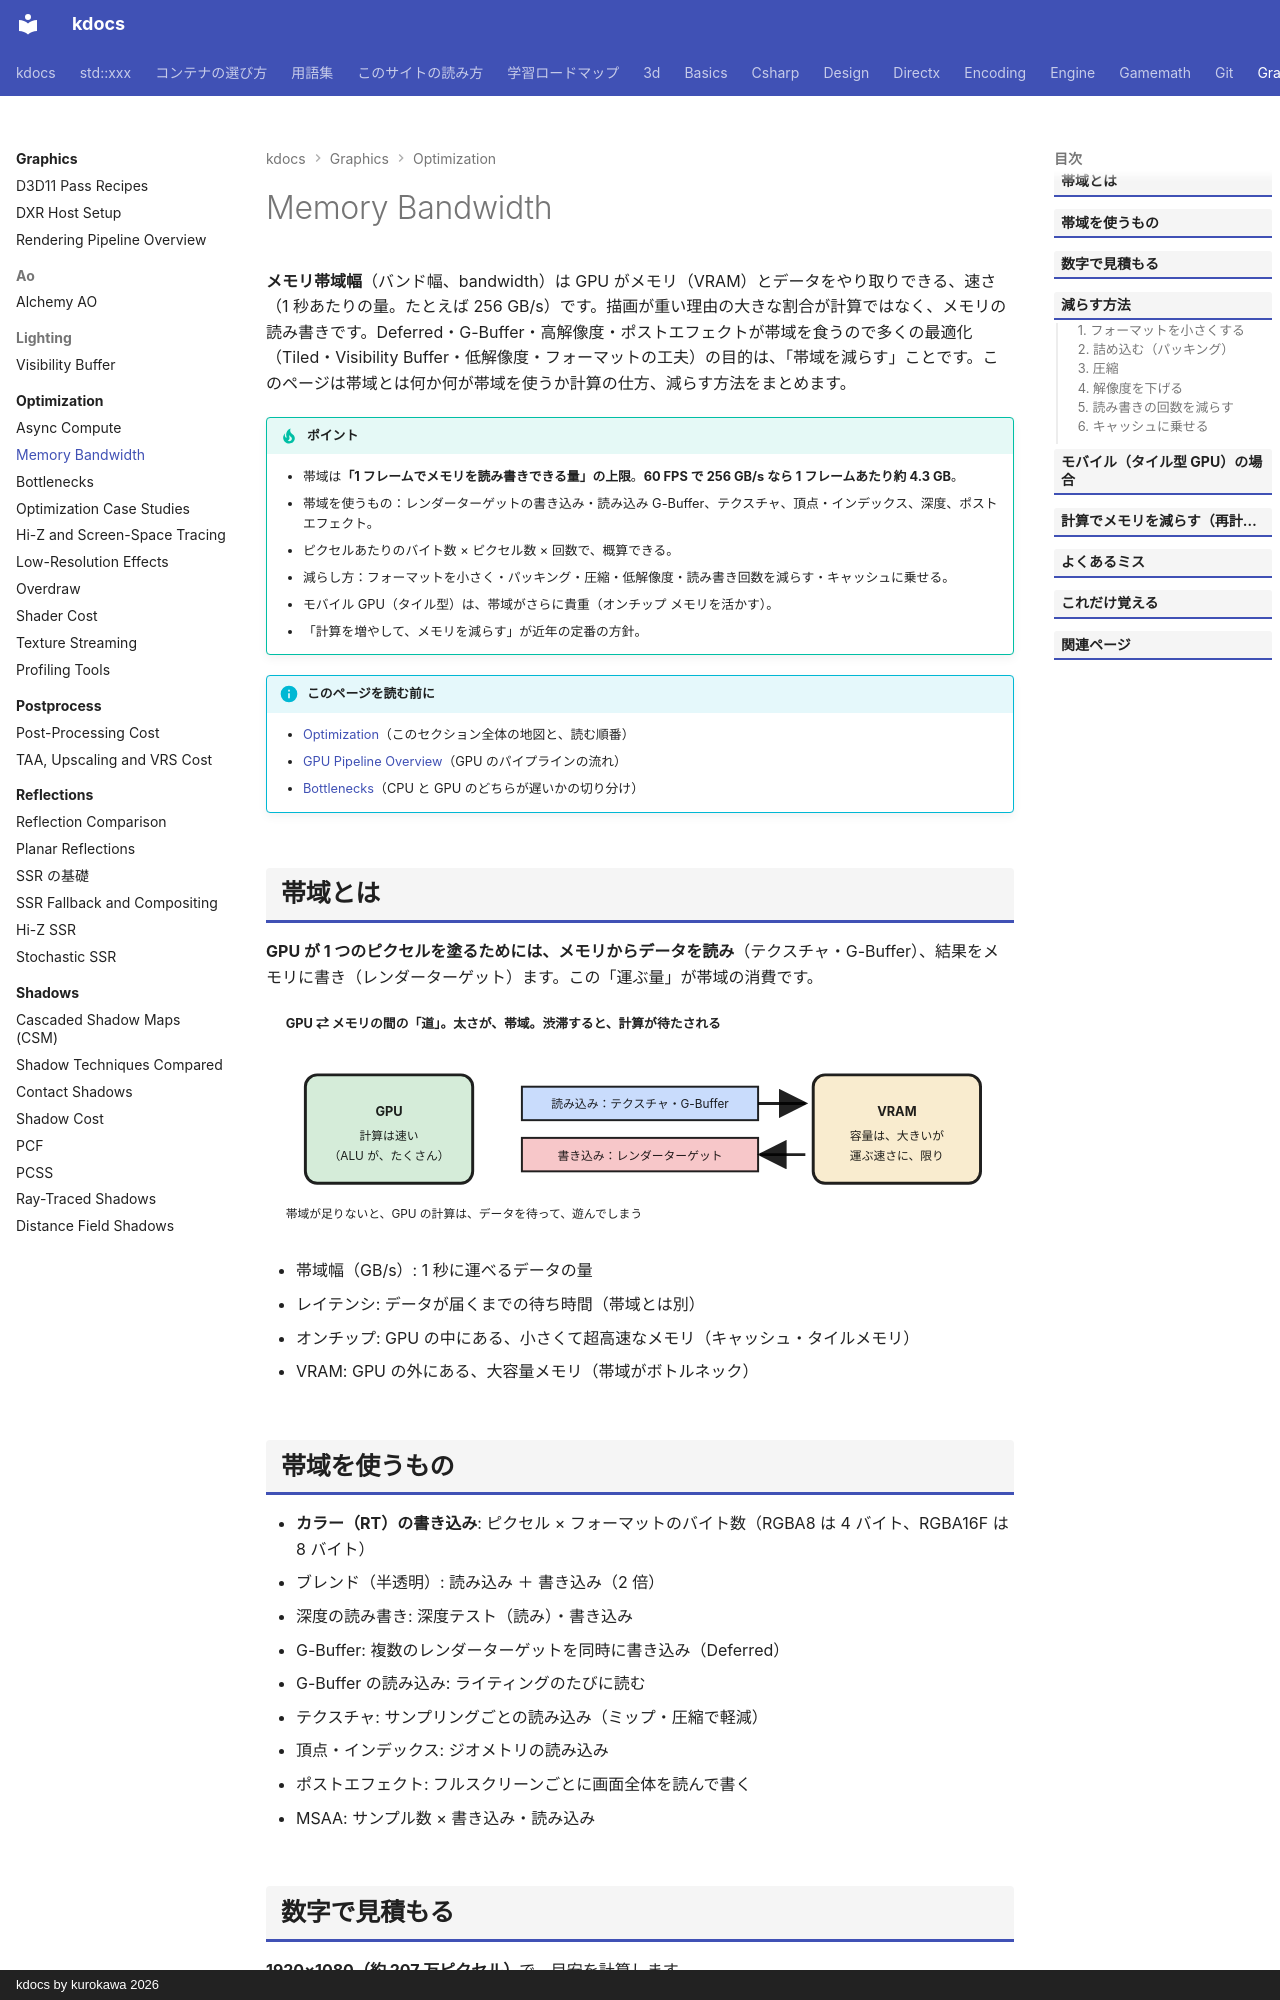

repository: qwzxdf/kdocs · page: graphics/optimization/bandwidth/index.html · generator: mkdocs · copyright: kdocs by kurokawa 2026

---
title: Memory Bandwidth
tags:
  - 最適化
  - 3Dゲーム
---

# Memory Bandwidth

**メモリ帯域幅**（バンド幅、bandwidth）は GPU がメモリ（VRAM）とデータをやり取りできる、速さ（1 秒あたりの量。たとえば 256 GB/s）です。描画が重い理由の大きな割合が計算ではなく、メモリの読み書きです。Deferred・G-Buffer・高解像度・ポストエフェクトが帯域を食うので多くの最適化（Tiled・Visibility Buffer・低解像度・フォーマットの工夫）の目的は、「帯域を減らす」ことです。このページは帯域とは何か何が帯域を使うか計算の仕方、減らす方法をまとめます。

!!! tip "ポイント"
    - 帯域は<strong>「1 フレームでメモリを読み書きできる量」の上限</strong>。<strong>60 FPS で 256 GB/s なら 1 フレームあたり約 4.3 GB</strong>。
    - 帯域を使うもの：レンダーターゲットの書き込み・読み込み G-Buffer、テクスチャ、頂点・インデックス、深度、ポストエフェクト。
    - ピクセルあたりのバイト数 × ピクセル数 × 回数で、概算できる。
    - 減らし方：フォーマットを小さく・パッキング・圧縮・低解像度・読み書き回数を減らす・キャッシュに乗せる。
    - モバイル GPU（タイル型）は、帯域がさらに貴重（オンチップ メモリを活かす）。
    - 「計算を増やして、メモリを減らす」が近年の定番の方針。

!!! info "このページを読む前に"
    - [Optimization](index.md)（このセクション全体の地図と、読む順番）
    - [GPU Pipeline Overview](../../directx/concepts/gpu-pipeline.md)（GPU のパイプラインの流れ）
    - [Bottlenecks](bottlenecks.md)（CPU と GPU のどちらが遅いかの切り分け）

## 帯域とは

**GPU が 1 つのピクセルを塗るためには、メモリからデータを読み**（テクスチャ・G-Buffer）、結果をメモリに書き（レンダーターゲット）ます。この「運ぶ量」が帯域の消費です。

<svg class="fig illust" viewBox="0 0 760 240" role="img" aria-label="GPU とメモリの間の帯域">
<defs><marker id="bw1" markerWidth="10" markerHeight="10" refX="9" refY="5" orient="auto"><path d="M0,0 L10,5 L0,10 z" fill="currentColor"/></marker></defs>
<text x="20" y="22" class="fig-title">GPU ⇄ メモリの間の「道」。太さが、帯域。渋滞すると、計算が待たされる</text>
<rect x="40" y="70" width="170" height="110" rx="12" fill="rgba(46,160,67,0.2)" stroke="currentColor" stroke-width="3"/>
<text x="125" y="112" text-anchor="middle" style="font-weight:700">GPU</text><text x="125" y="136" text-anchor="middle" style="font-size:12px">計算は速い</text><text x="125" y="156" text-anchor="middle" style="font-size:12px">（ALU が、たくさん）</text>
<rect x="260" y="82" width="240" height="34" fill="rgba(76,139,245,0.3)" stroke="currentColor" stroke-width="2"/><text x="380" y="104" text-anchor="middle" style="font-size:12px">読み込み：テクスチャ・G-Buffer</text>
<rect x="260" y="134" width="240" height="34" fill="rgba(229,72,77,0.3)" stroke="currentColor" stroke-width="2"/><text x="380" y="156" text-anchor="middle" style="font-size:12px">書き込み：レンダーターゲット</text>
<line x1="500" y1="99" x2="548" y2="99" stroke="currentColor" stroke-width="3" marker-end="url(#bw1)"/>
<line x1="548" y1="151" x2="502" y2="151" stroke="currentColor" stroke-width="3" marker-end="url(#bw1)"/>
<rect x="556" y="70" width="170" height="110" rx="12" fill="rgba(229,170,40,0.22)" stroke="currentColor" stroke-width="3"/>
<text x="641" y="112" text-anchor="middle" style="font-weight:700">VRAM</text><text x="641" y="136" text-anchor="middle" style="font-size:12px">容量は、大きいが</text><text x="641" y="156" text-anchor="middle" style="font-size:12px">運ぶ速さに、限り</text>
<text x="20" y="215" style="font-size:12px">帯域が足りないと、GPU の計算は、データを待って、遊んでしまう</text>
</svg>

- 帯域幅（GB/s）: 1 秒に運べるデータの量
- レイテンシ: データが届くまでの待ち時間（帯域とは別）
- オンチップ: GPU の中にある、小さくて超高速なメモリ（キャッシュ・タイルメモリ）
- VRAM: GPU の外にある、大容量メモリ（帯域がボトルネック）

## 帯域を使うもの

- **カラー（RT）の書き込み**: ピクセル × フォーマットのバイト数（RGBA8 は 4 バイト、RGBA16F は 8 バイト）
- ブレンド（半透明）: 読み込み ＋ 書き込み（2 倍）
- 深度の読み書き: 深度テスト（読み）・書き込み
- G-Buffer: 複数のレンダーターゲットを同時に書き込み（Deferred）
- G-Buffer の読み込み: ライティングのたびに読む
- テクスチャ: サンプリングごとの読み込み（ミップ・圧縮で軽減）
- 頂点・インデックス: ジオメトリの読み込み
- ポストエフェクト: フルスクリーンごとに画面全体を読んで書く
- MSAA: サンプル数 × 書き込み・読み込み
